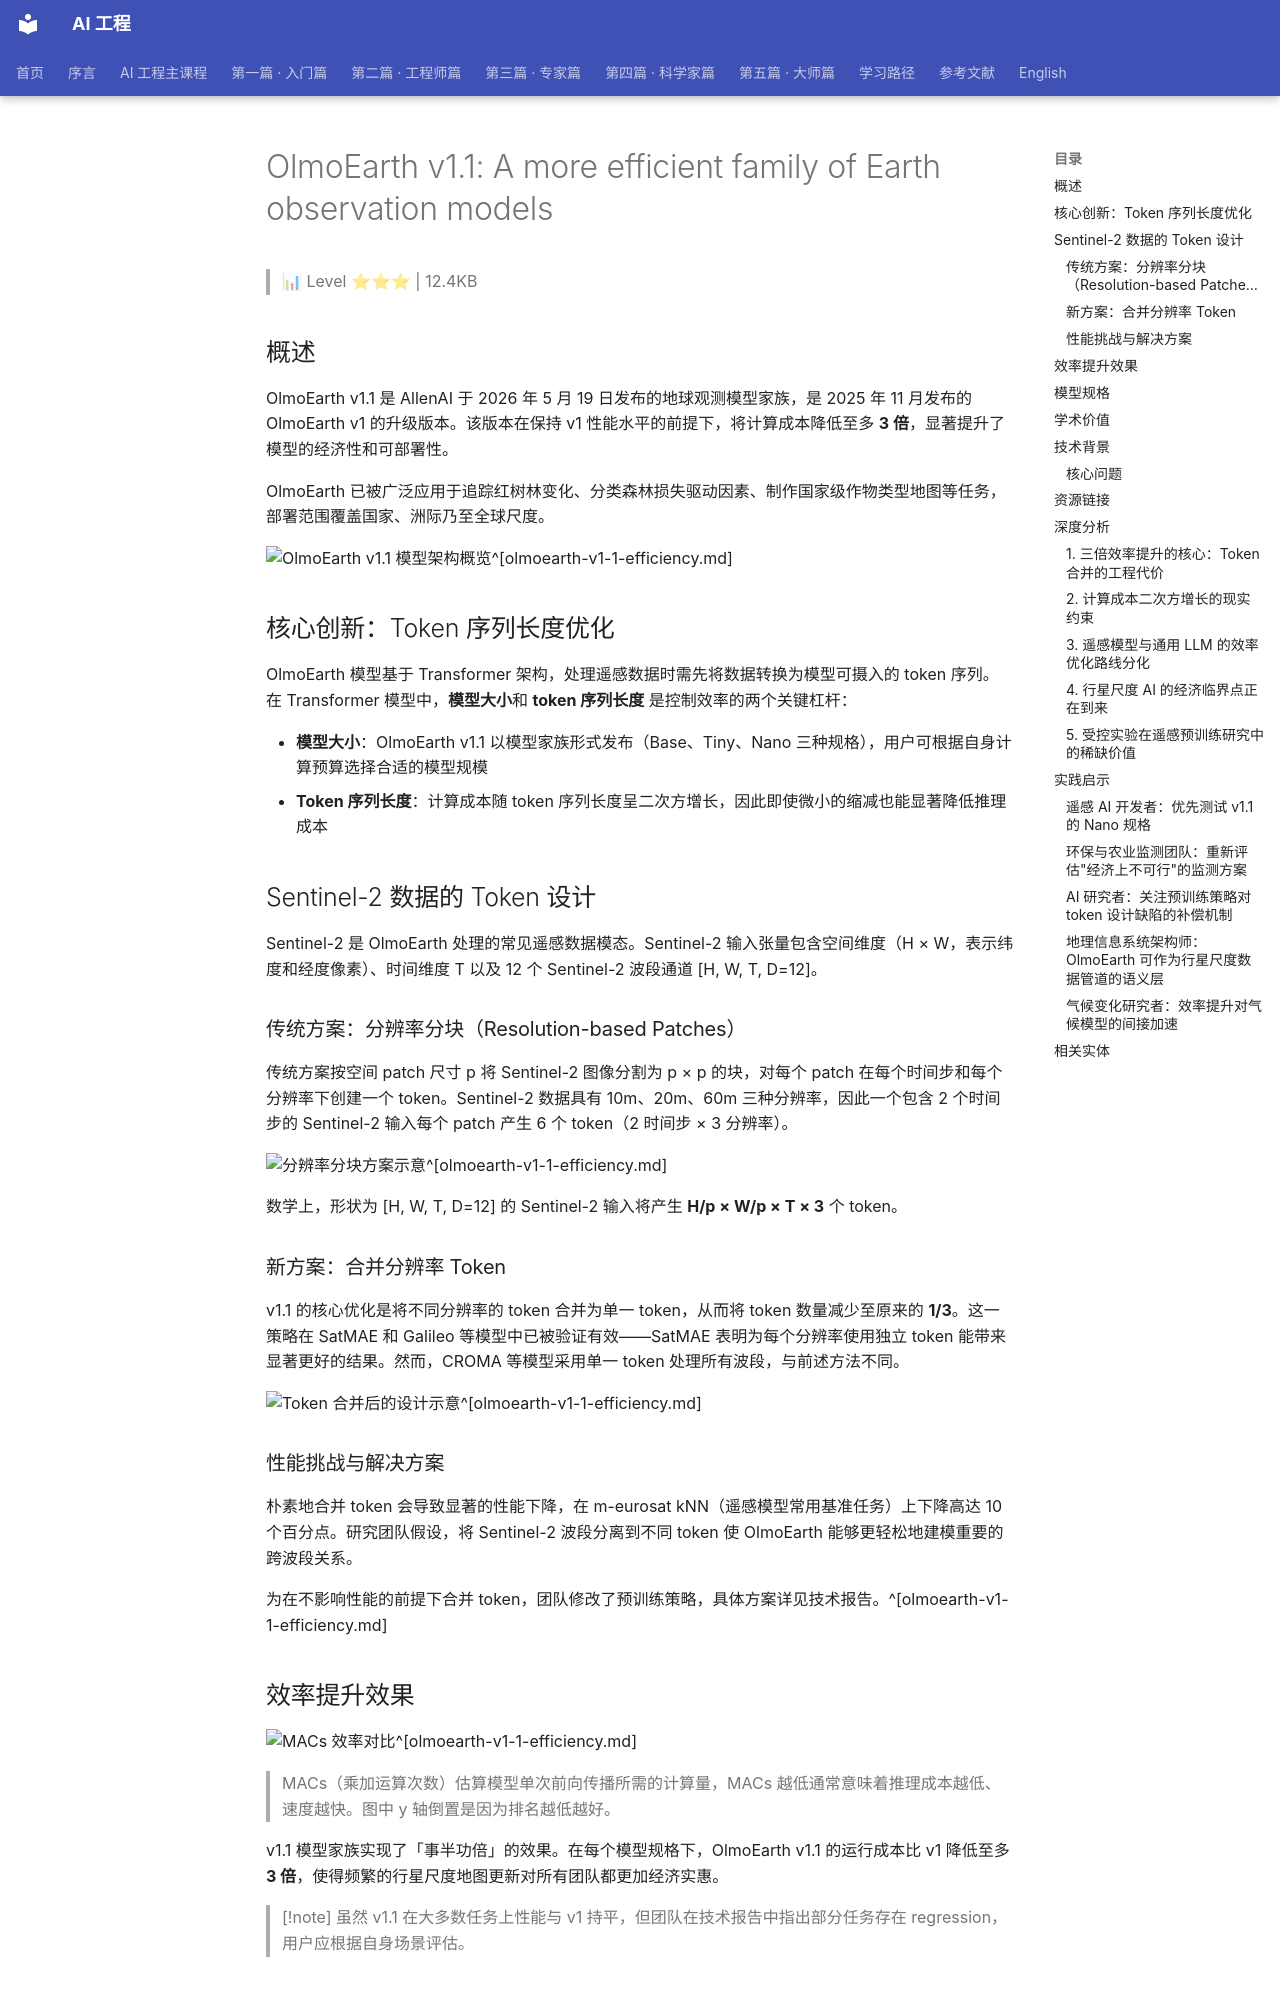

repository: QianJinGuo/wiki-book · page: ch01/160-olmoearth-v1-1-a-more-efficient-family-of-earth-observation.html · generator: mkdocs

# OlmoEarth v1.1: A more efficient family of Earth observation models

> 📊 Level ⭐⭐⭐ | 12.4KB

## 概述

OlmoEarth v1.1 是 AllenAI 于 2026 年 5 月 19 日发布的地球观测模型家族，是 2025 年 11 月发布的 OlmoEarth v1 的升级版本。该版本在保持 v1 性能水平的前提下，将计算成本降低至多 **3 倍**，显著提升了模型的经济性和可部署性。

OlmoEarth 已被广泛应用于追踪红树林变化、分类森林损失驱动因素、制作国家级作物类型地图等任务，部署范围覆盖国家、洲际乃至全球尺度。

![OlmoEarth v1.1 模型架构概览](https://cdn-uploads.huggingface.co/production/uploads/638e39b249de7ae552d977b5/4Nsn7CxsnxPkVfK5BsCHN.png)^[olmoearth-v1-1-efficiency.md]

## 核心创新：Token 序列长度优化

OlmoEarth 模型基于 Transformer 架构，处理遥感数据时需先将数据转换为模型可摄入的 token 序列。在 Transformer 模型中，**模型大小**和 **token 序列长度** 是控制效率的两个关键杠杆：

- **模型大小**：OlmoEarth v1.1 以模型家族形式发布（Base、Tiny、Nano 三种规格），用户可根据自身计算预算选择合适的模型规模
- **Token 序列长度**：计算成本随 token 序列长度呈二次方增长，因此即使微小的缩减也能显著降低推理成本

## Sentinel-2 数据的 Token 设计

Sentinel-2 是 OlmoEarth 处理的常见遥感数据模态。Sentinel-2 输入张量包含空间维度（H × W，表示纬度和经度像素）、时间维度 T 以及 12 个 Sentinel-2 波段通道 [H, W, T, D=12]。

### 传统方案：分辨率分块（Resolution-based Patches）

传统方案按空间 patch 尺寸 p 将 Sentinel-2 图像分割为 p × p 的块，对每个 patch 在每个时间步和每个分辨率下创建一个 token。Sentinel-2 数据具有 10m、20m、60m 三种分辨率，因此一个包含 2 个时间步的 Sentinel-2 输入每个 patch 产生 6 个 token（2 时间步 × 3 分辨率）。

![分辨率分块方案示意](https://cdn-uploads.huggingface.co/production/uploads/638e39b249de7ae552d977b5/-OzFWBJPTKBDXOJR2Iguw.png)^[olmoearth-v1-1-efficiency.md]

数学上，形状为 [H, W, T, D=12] 的 Sentinel-2 输入将产生 **H/p × W/p × T × 3** 个 token。

### 新方案：合并分辨率 Token

v1.1 的核心优化是将不同分辨率的 token 合并为单一 token，从而将 token 数量减少至原来的 **1/3**。这一策略在 SatMAE 和 Galileo 等模型中已被验证有效——SatMAE 表明为每个分辨率使用独立 token 能带来显著更好的结果。然而，CROMA 等模型采用单一 token 处理所有波段，与前述方法不同。

![Token 合并后的设计示意](https://cdn-uploads.huggingface.co/production/uploads/638e39b249de7ae552d977b5/mPjOTX0JVZij1-6q2DFLY.png)^[olmoearth-v1-1-efficiency.md]

### 性能挑战与解决方案

朴素地合并 token 会导致显著的性能下降，在 m-eurosat kNN（遥感模型常用基准任务）上下降高达 10 个百分点。研究团队假设，将 Sentinel-2 波段分离到不同 token 使 OlmoEarth 能够更轻松地建模重要的跨波段关系。

为在不影响性能的前提下合并 token，团队修改了预训练策略，具体方案详见技术报告。^[olmoearth-v1-1-efficiency.md]

## 效率提升效果

![MACs 效率对比](https://cdn-uploads.huggingface.co/production/uploads/638e39b249de7ae552d977b5/E_EJ2q5ZLbGn2dZ4j92r_.png)^[olmoearth-v1-1-efficiency.md]

> MACs（乘加运算次数）估算模型单次前向传播所需的计算量，MACs 越低通常意味着推理成本越低、速度越快。图中 y 轴倒置是因为排名越低越好。

v1.1 模型家族实现了「事半功倍」的效果。在每个模型规格下，OlmoEarth v1.1 的运行成本比 v1 降低至多 **3 倍**，使得频繁的行星尺度地图更新对所有团队都更加经济实惠。

> [!note]
> 虽然 v1.1 在大多数任务上性能与 v1 持平，但团队在技术报告中指出部分任务存在 regression，用户应根据自身场景评估。
